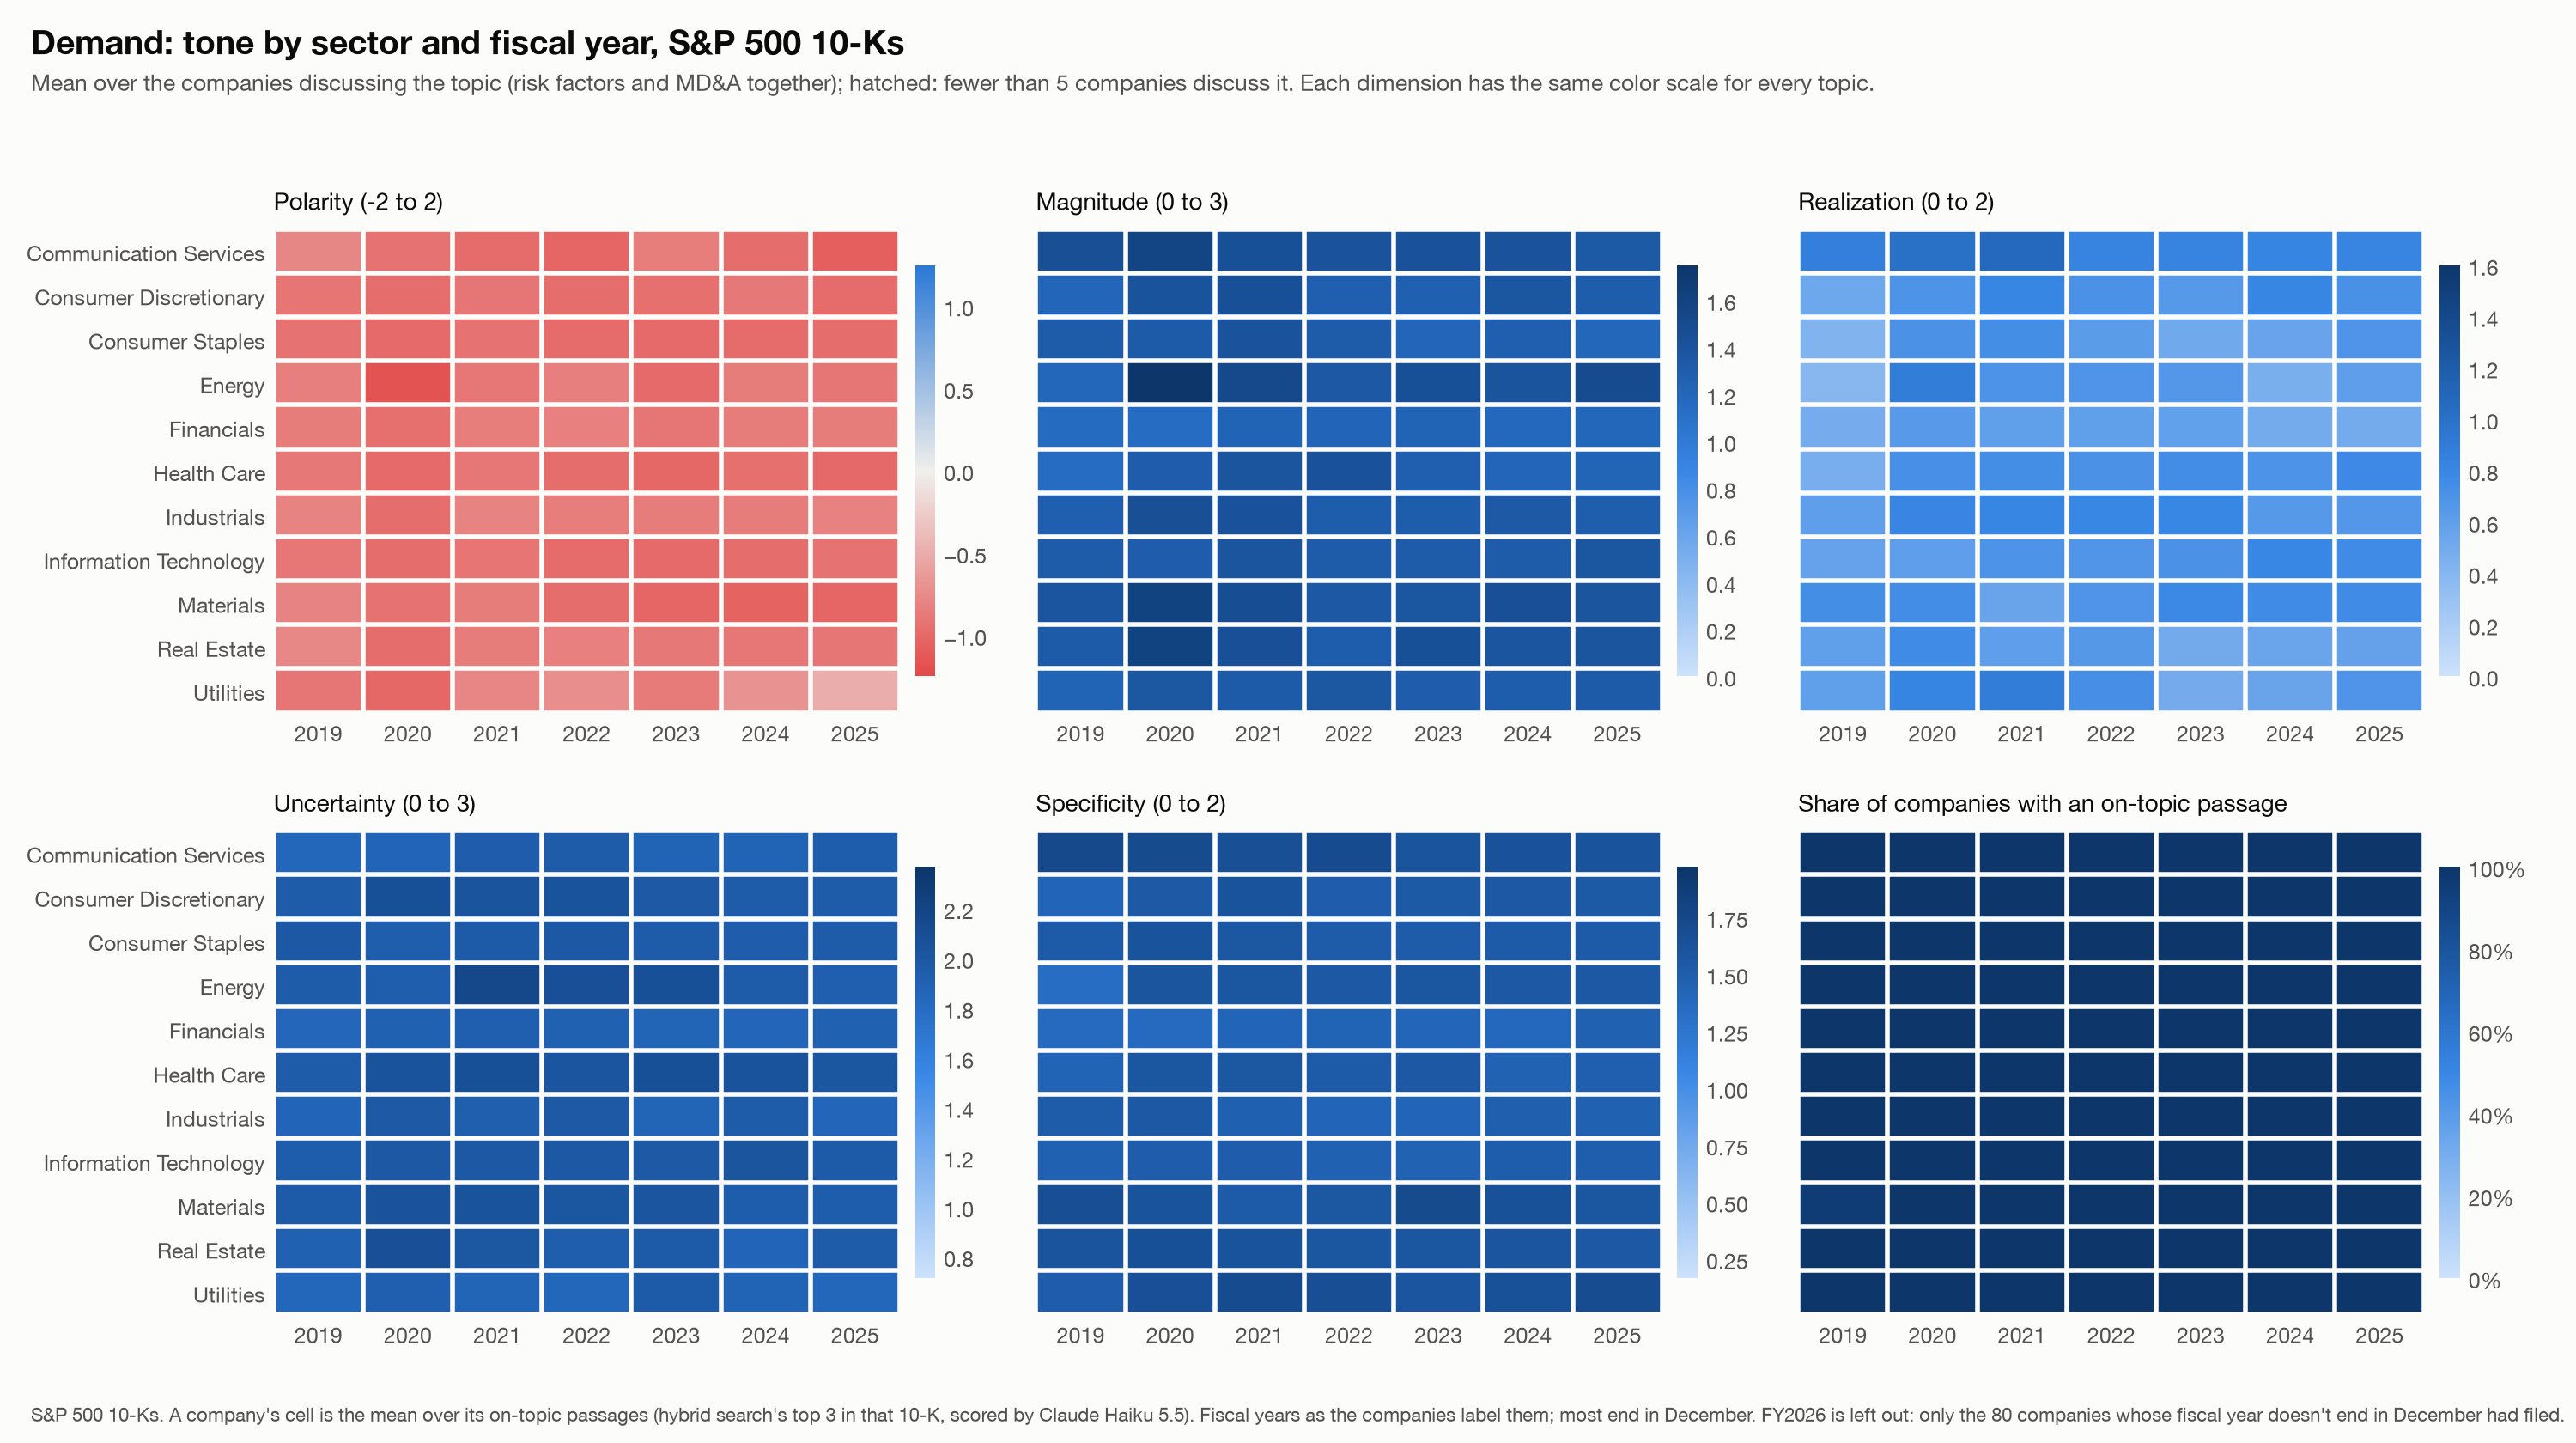

Data behind this chart, as committed beside it:
measure, topic, sector, fy, mean, n
polarity, Demand, Communication Services, 2019, -0.7778, 15
polarity, Demand, Communication Services, 2020, -0.9222, 15
polarity, Demand, Communication Services, 2021, -0.9792, 16
polarity, Demand, Communication Services, 2022, -1.021, 16
polarity, Demand, Communication Services, 2023, -0.8431, 17
polarity, Demand, Communication Services, 2024, -0.963, 18
polarity, Demand, Communication Services, 2025, -1.079, 19
polarity, Demand, Consumer Discretionary, 2019, -0.9074, 45
polarity, Demand, Consumer Discretionary, 2020, -0.9638, 46
polarity, Demand, Consumer Discretionary, 2021, -0.8972, 47
polarity, Demand, Consumer Discretionary, 2022, -0.961, 47
polarity, Demand, Consumer Discretionary, 2023, -0.9468, 47
polarity, Demand, Consumer Discretionary, 2024, -0.883, 47
polarity, Demand, Consumer Discretionary, 2025, -0.9787, 47
polarity, Demand, Consumer Staples, 2019, -0.9194, 31
polarity, Demand, Consumer Staples, 2020, -0.9892, 31
polarity, Demand, Consumer Staples, 2021, -0.9247, 31
polarity, Demand, Consumer Staples, 2022, -0.9785, 31
polarity, Demand, Consumer Staples, 2023, -0.9848, 33
polarity, Demand, Consumer Staples, 2024, -0.9798, 33
polarity, Demand, Consumer Staples, 2025, -0.9697, 33
polarity, Demand, Energy, 2019, -0.8333, 19
polarity, Demand, Energy, 2020, -1.167, 20
polarity, Demand, Energy, 2021, -0.8889, 21
polarity, Demand, Energy, 2022, -0.8333, 21
polarity, Demand, Energy, 2023, -0.9921, 21
polarity, Demand, Energy, 2024, -0.8571, 21
polarity, Demand, Energy, 2025, -0.9048, 21
polarity, Demand, Financials, 2019, -0.8542, 72
polarity, Demand, Financials, 2020, -0.9537, 72
polarity, Demand, Financials, 2021, -0.8401, 74
polarity, Demand, Financials, 2022, -0.8222, 75
polarity, Demand, Financials, 2023, -0.9, 75
polarity, Demand, Financials, 2024, -0.8487, 76
polarity, Demand, Financials, 2025, -0.8553, 76
polarity, Demand, Health Care, 2019, -0.8801, 57
polarity, Demand, Health Care, 2020, -0.9848, 55
polarity, Demand, Health Care, 2021, -0.8937, 58
polarity, Demand, Health Care, 2022, -0.9661, 59
polarity, Demand, Health Care, 2023, -1.006, 59
polarity, Demand, Health Care, 2024, -0.9528, 60
polarity, Demand, Health Care, 2025, -1.003, 60
polarity, Demand, Industrials, 2019, -0.7995, 74
polarity, Demand, Industrials, 2020, -0.9711, 75
polarity, Demand, Industrials, 2021, -0.7991, 78
polarity, Demand, Industrials, 2022, -0.8397, 78
polarity, Demand, Industrials, 2023, -0.8544, 79
polarity, Demand, Industrials, 2024, -0.8523, 79
polarity, Demand, Industrials, 2025, -0.8141, 78
polarity, Demand, Information Technology, 2019, -0.8937, 69
polarity, Demand, Information Technology, 2020, -0.9667, 70
polarity, Demand, Information Technology, 2021, -0.912, 72
polarity, Demand, Information Technology, 2022, -0.9772, 73
polarity, Demand, Information Technology, 2023, -0.9863, 73
polarity, Demand, Information Technology, 2024, -0.9699, 72
polarity, Demand, Information Technology, 2025, -0.9289, 75
polarity, Demand, Materials, 2019, -0.7937, 21
polarity, Demand, Materials, 2020, -0.9206, 21
polarity, Demand, Materials, 2021, -0.8561, 22
polarity, Demand, Materials, 2022, -0.9697, 22
... 402 more rows
